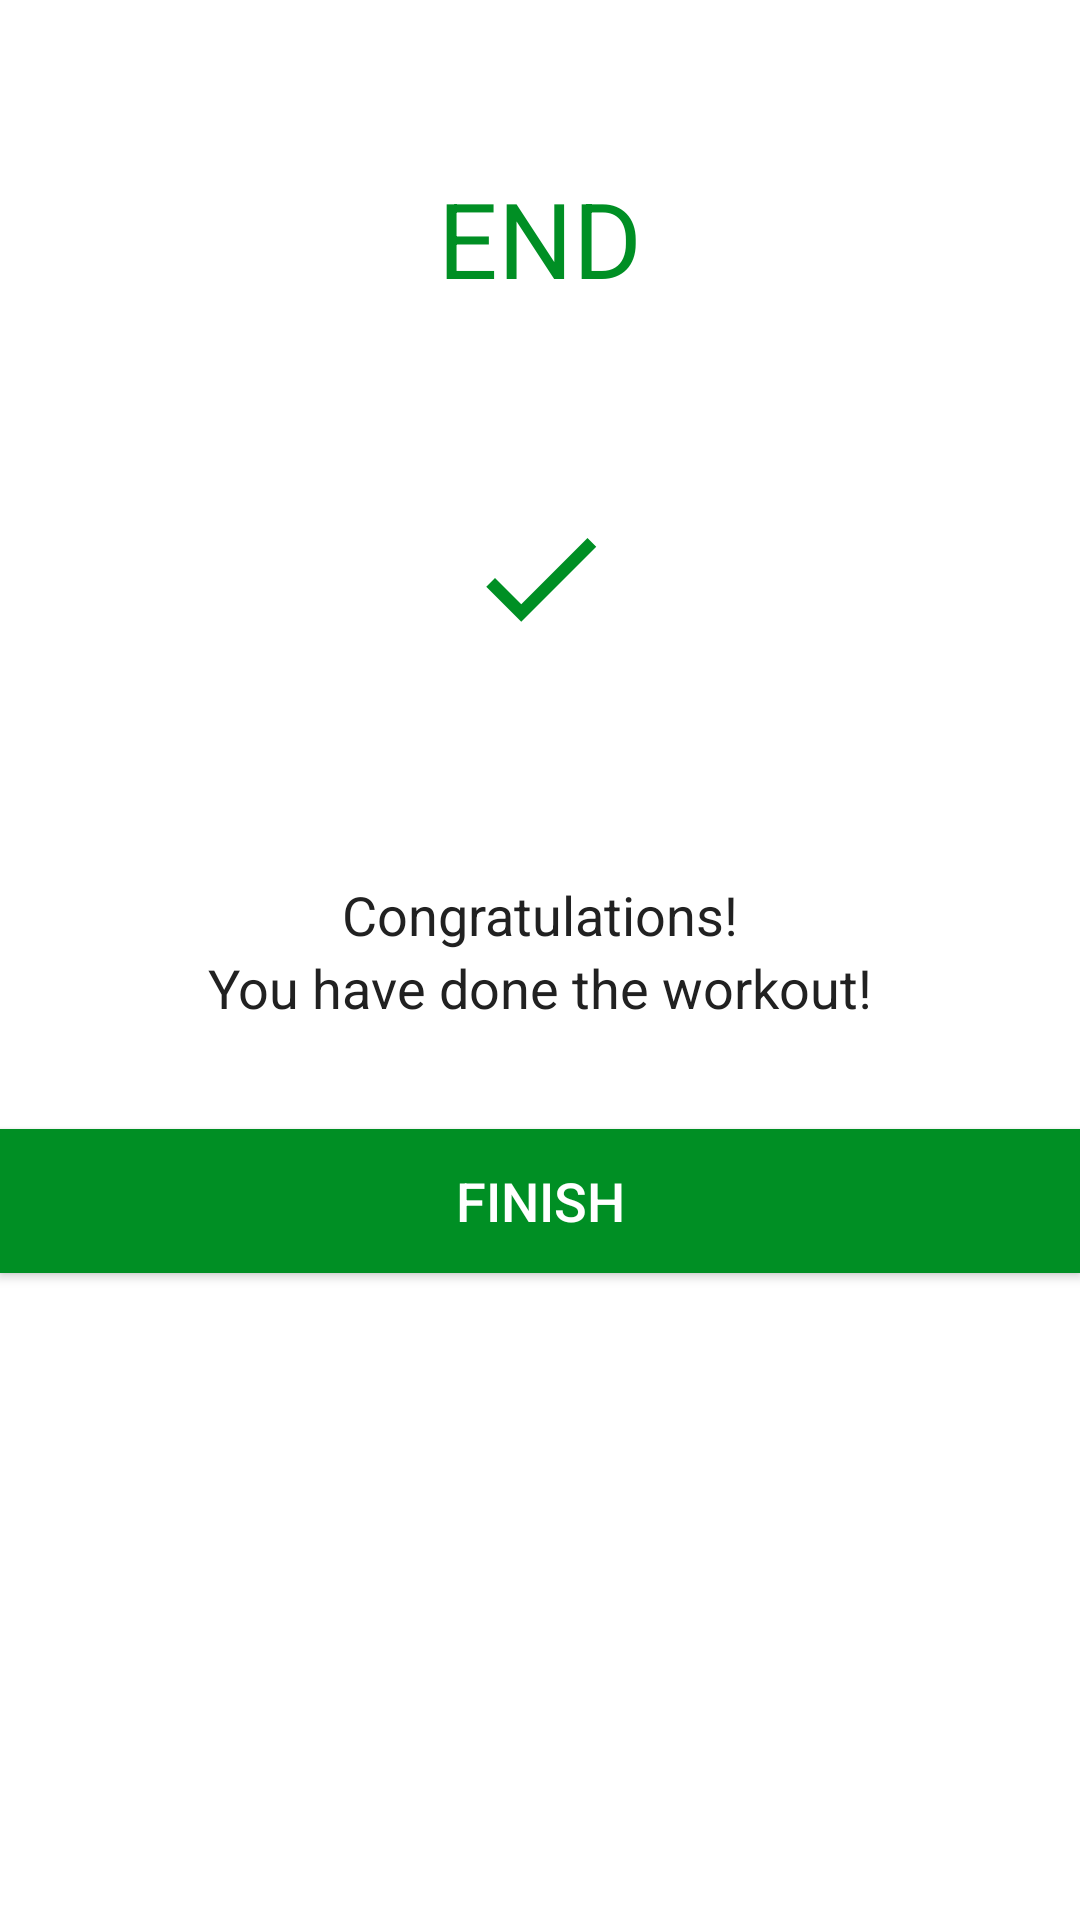

Android layout source for this screen:
<!-- AndroidManifest.xml: application theme Theme.7MinutesWorkout -->
<!-- res/layout/fragment_finish.xml -->
<?xml version="1.0" encoding="utf-8"?>
<LinearLayout xmlns:android="http://schemas.android.com/apk/res/android"
    xmlns:tools="http://schemas.android.com/tools"
    android:layout_width="match_parent"
    android:layout_height="match_parent"
    android:gravity="center_horizontal"
    android:orientation="vertical"
    tools:context=".fragments.FinishFragment">

    <androidx.appcompat.widget.Toolbar
        android:id="@+id/toolbar_finish_fragment"
        android:layout_width="match_parent"
        android:layout_height="?android:attr/actionBarSize"
        android:background="#FFFFFF" />

    <TextView
        android:id="@+id/TextViewEnd"
        android:layout_width="wrap_content"
        android:layout_height="wrap_content"
        android:text="END"
        android:textColor="@color/colorAccent"
        android:textSize="35dp" />

    <LinearLayout
        android:layout_width="150dp"
        android:layout_height="150dp"
        android:layout_gravity="center"
        android:layout_marginTop="15dp"
        android:background="@drawable/item_circular_color_accent_border"
        android:gravity="center">

        
        <ImageView
            android:layout_width="50dp"
            android:layout_height="50dp"
            android:contentDescription="@string/image"
            android:src="@drawable/ic_action_done" />
    </LinearLayout>

    <TextView
        android:layout_width="wrap_content"
        android:layout_height="wrap_content"
        android:layout_marginTop="25dp"
        android:text="Congratulations!"
        android:textColor="#212121"
        android:textSize="18sp" />

    <TextView
        android:layout_width="wrap_content"
        android:layout_height="wrap_content"
        android:text="You have done the workout!"
        android:textColor="#212121"
        android:textSize="18sp" />

    <Button
        android:id="@+id/btnFinish"
        android:layout_width="match_parent"
        android:layout_height="wrap_content"
        android:layout_gravity="bottom"
        android:layout_marginTop="35dp"
        android:background="@color/colorAccent"
        android:text="FINISH"
        android:textColor="#FFFFFF"
        android:textSize="18sp" />

</LinearLayout>
<!-- resources referenced by this layout -->
<resources>
  <color name="colorAccent">#008F24</color>
  <!-- drawable ic_action_done (drawable) -->
  <vector xmlns:android="http://schemas.android.com/apk/res/android"
      android:width="24dp"
      android:height="24dp"
      android:tint="#008F24"
      android:viewportWidth="24"
      android:viewportHeight="24">
      <path
          android:fillColor="@android:color/white"
          android:pathData="M9,16.2L4.8,12l-1.4,1.4L9,19 21,7l-1.4,-1.4L9,16.2z" />
  </vector>
  <string name="image">Image</string>
  <style name="Theme.7MinutesWorkout" parent="Theme.MaterialComponents.DayNight.NoActionBar">
          
          <item name="colorPrimary">@color/purple_500</item>
          <item name="colorPrimaryVariant">@color/purple_700</item>
          <item name="colorOnPrimary">@color/white</item>
          
          <item name="colorSecondary">@color/teal_200</item>
          <item name="colorSecondaryVariant">@color/teal_700</item>
          <item name="colorOnSecondary">@color/black</item>
          
          <item name="android:statusBarColor" tools:targetApi="l">?attr/colorPrimaryVariant</item>
          
      </style>
  <color name="purple_500">#FF6200EE</color>
  <color name="purple_700">#FF3700B3</color>
  <color name="white">#FFFFFFFF</color>
  <color name="teal_200">#FF03DAC5</color>
  <color name="teal_700">#FF018786</color>
  <color name="black">#FF000000</color>
</resources>
